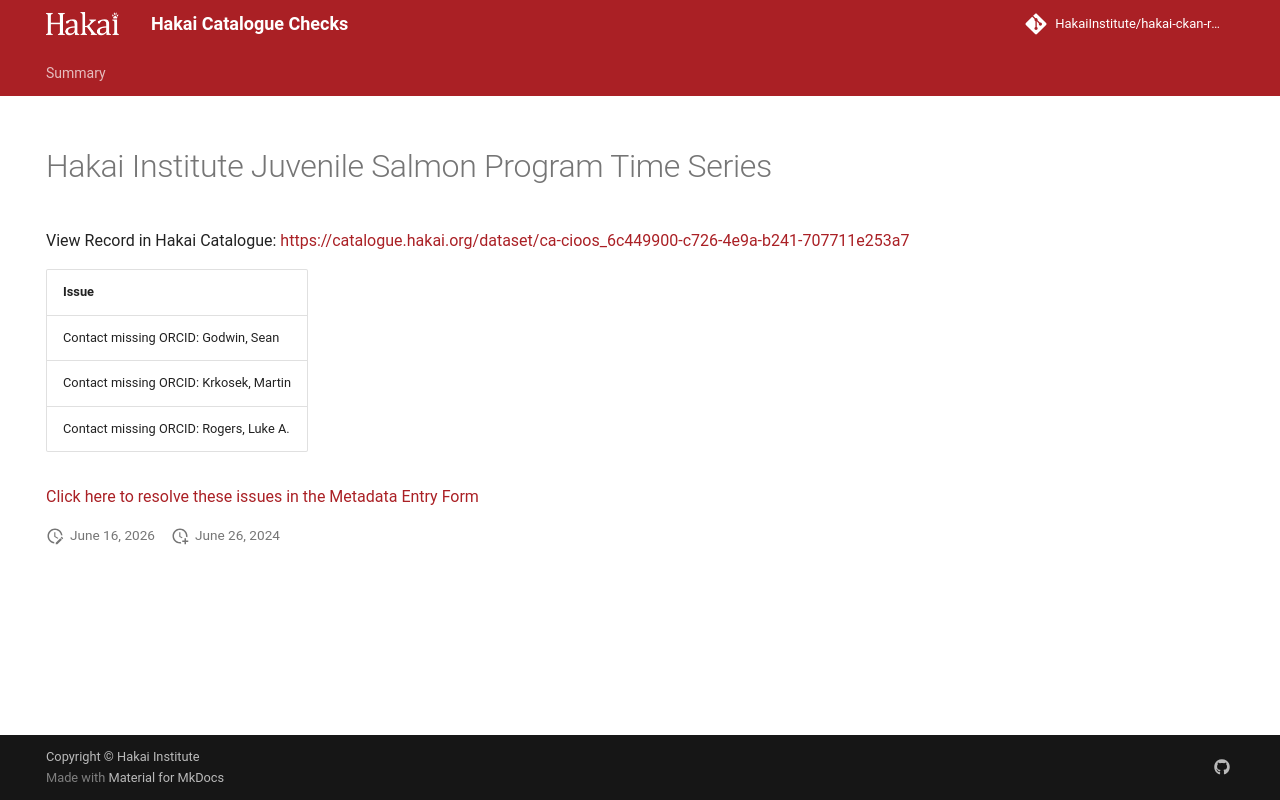

repository: HakaiInstitute/hakai-ckan-records-checks · page: error-code-202/records/16e0a0d9-b817-4d83-b9e0-e2c8cd016e74/index.html · generator: mkdocs

---
title: Hakai Institute Juvenile Salmon Program Time Series
hide:
  - navigation
  - toc
---

# Hakai Institute Juvenile Salmon Program Time Series

View Record in Hakai Catalogue: <a href="https://catalogue.hakai.org/dataset/ca-cioos_6c449900-c726-4e9a-b241-707711e253a7" target="_blank">https://catalogue.hakai.org/dataset/ca-cioos_6c449900-c726-4e9a-b241-707711e253a7</a>

| Issue                                  |
|:---------------------------------------|
| Contact missing ORCID: Godwin, Sean    |
| Contact missing ORCID: Krkosek, Martin |
| Contact missing ORCID: Rogers, Luke A. |


<a href="https://hakaiinstitute.github.io/hakai-metadata-entry-form#/en/hakai/qbqh6DF00XZq8MOpQ3kKkI9GUv43/-MXNUQUNpb1hBa0pYWVg" target="_blank">Click here to resolve these issues in the Metadata Entry Form</a>


<script>
   document.addEventListener("DOMContentLoaded", function() {
    var map = L.map('map').setView([51.505, -125.09], 5);
    L.tileLayer('https://tile.openstreetmap.org/{z}/{x}/{y}.png', {
        maxZoom: 19,
        attribution: '&copy; <a href="http://www.openstreetmap.org/copyright">OpenStreetMap</a>'
    }).addTo(map);
    var geojsonFeature = {
        "type": "Feature",
        "properties": {
            "name" : "Hakai Institute Juvenile Salmon Program Time Series"
        },
        "geometry": {'type': 'Polygon', 'coordinates': [[[-126.8232006, 49.89790212], [-124.67574133, 49.89790212], [-124.67574133, 50.73488305], [-126.8232006, 50.73488305], [-126.8232006, 49.89790212]]]}
    }
    L.geoJSON(geojsonFeature).addTo(map);
   })
</script>
